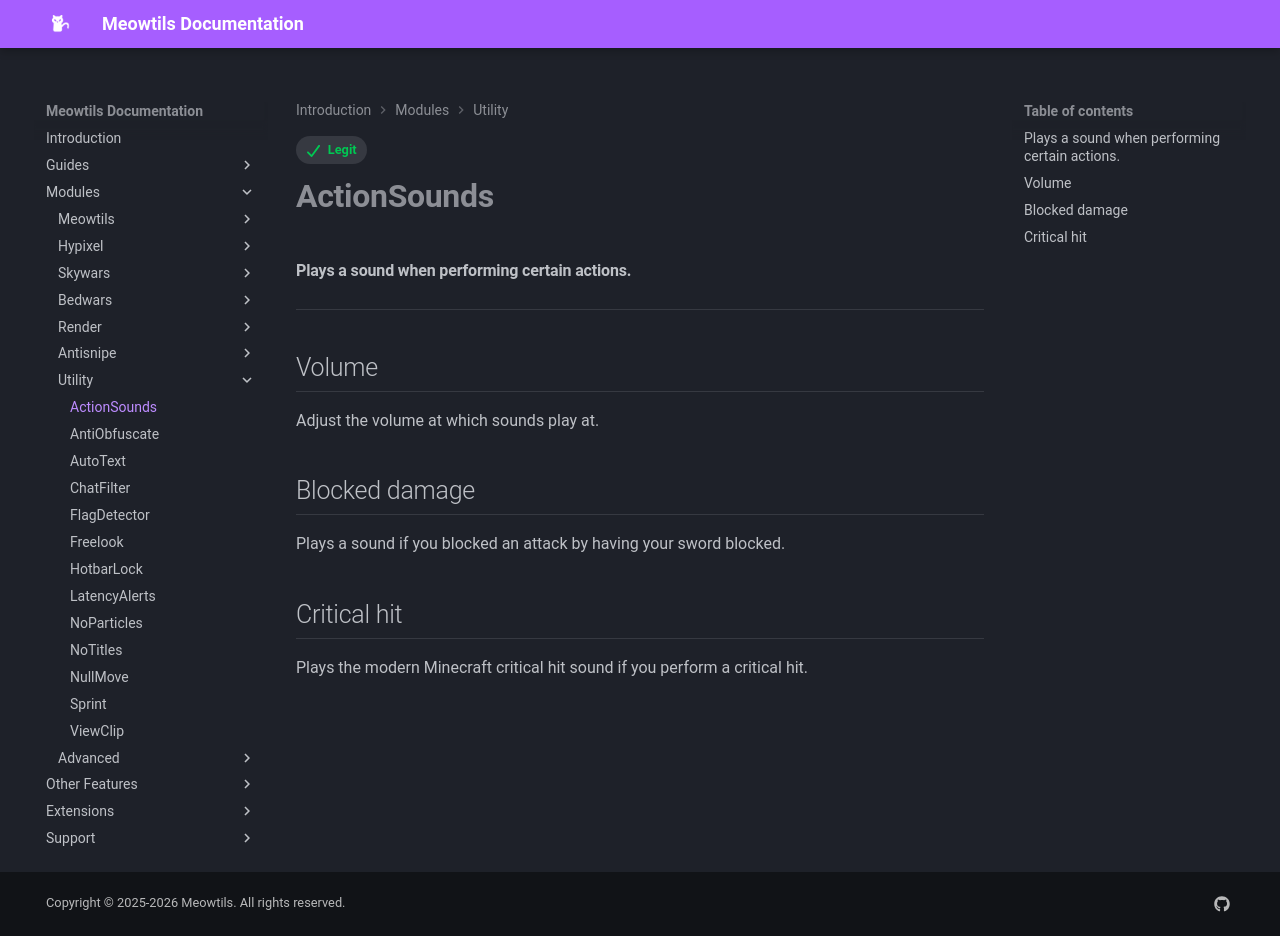

repository: femboytatp/meowtils-documentation · page: modules/utility/actionsounds/index.html · generator: mkdocs

---
tags:
  - Legit
---

# **ActionSounds**

#### Plays a sound when performing certain actions.

---

## Volume

Adjust the volume at which sounds play at.

## Blocked damage

Plays a sound if you blocked an attack by having your sword blocked.

## Critical hit

Plays the modern Minecraft critical hit sound if you perform a critical hit.
